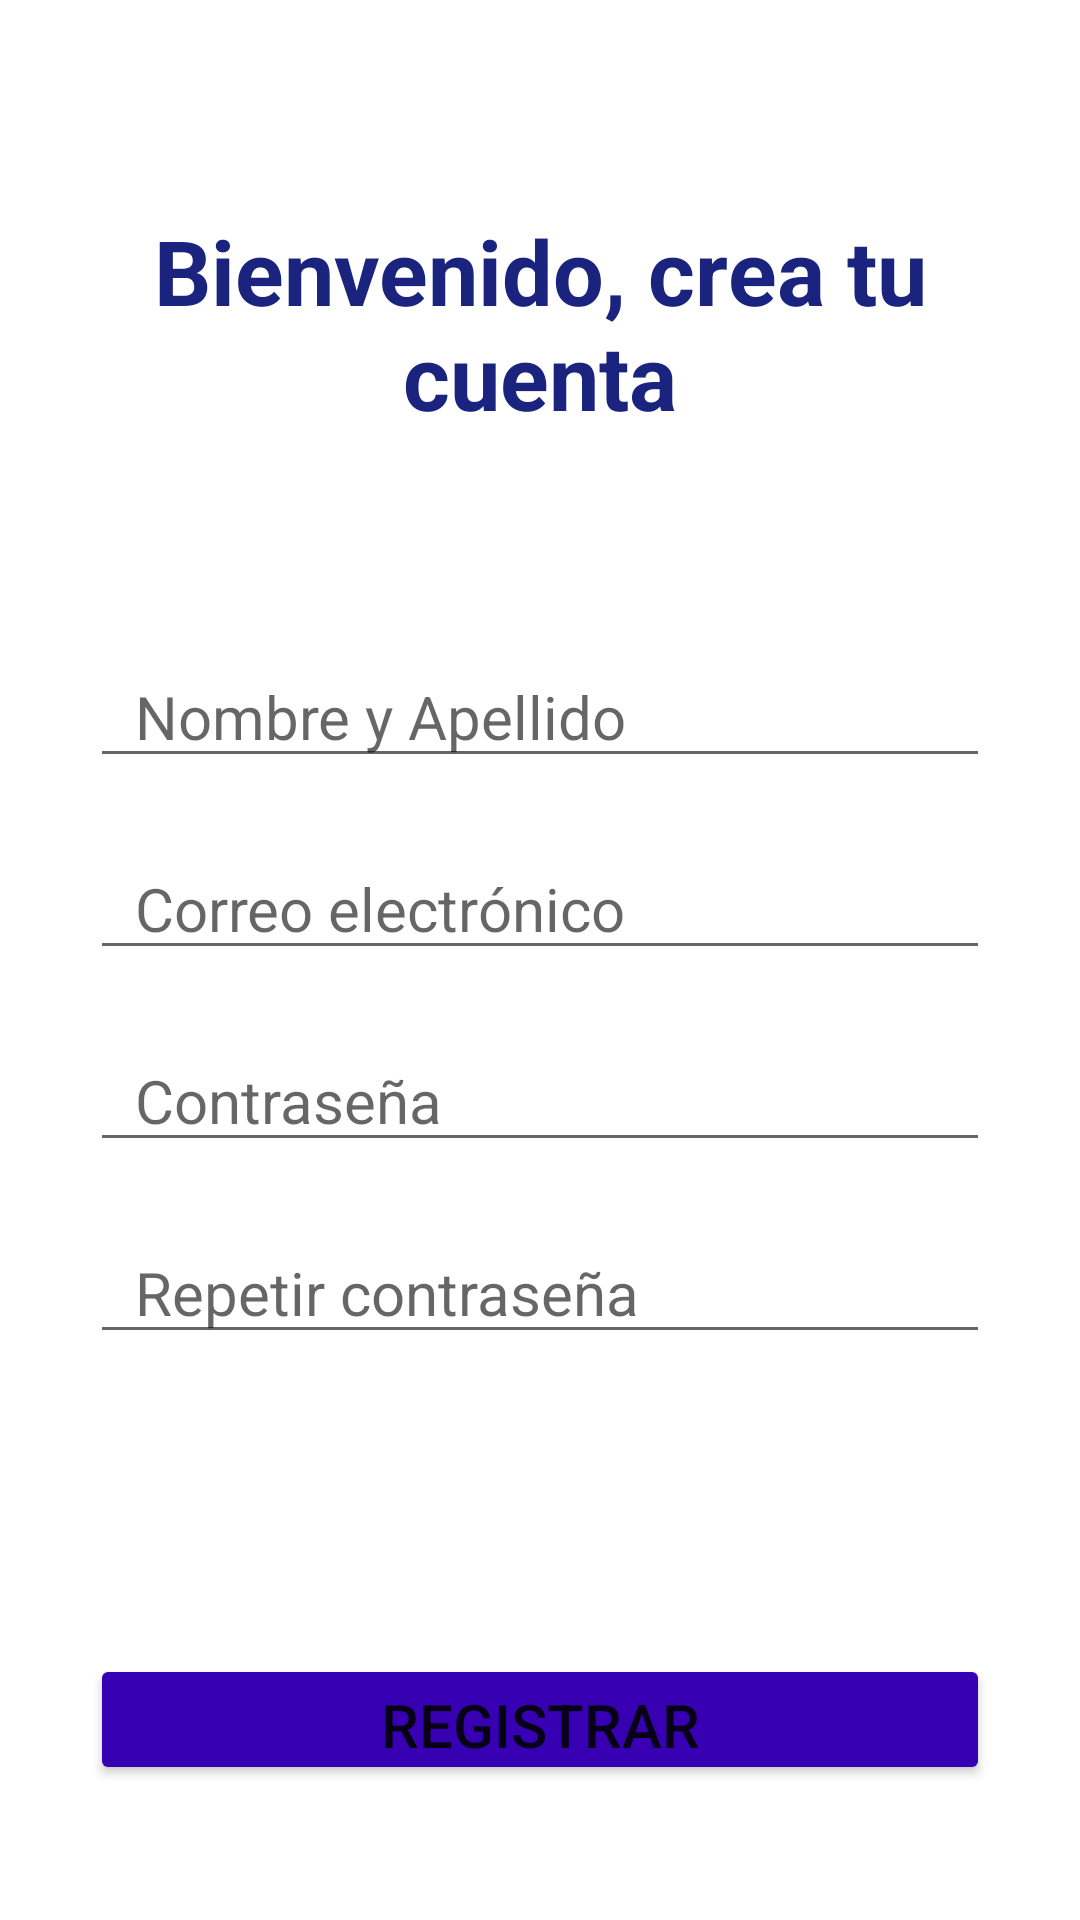

Reconstruct the res/layout file that produces this screen, plus the resources it refers to.
<!-- AndroidManifest.xml: application theme Theme.MyManagementProjectsApp -->
<!-- res/layout/activity_main.xml -->
<?xml version="1.0" encoding="utf-8"?>
<LinearLayout xmlns:android="http://schemas.android.com/apk/res/android"
    xmlns:app="http://schemas.android.com/apk/res-auto"
    xmlns:tools="http://schemas.android.com/tools"
    android:layout_width="match_parent"
    android:layout_height="match_parent"
    android:background="#f4f4f4"
    android:backgroundTint="@color/white"
    android:orientation="vertical"
    android:padding="30dp"
    android:textAlignment="center"
    tools:context=".MainActivity">

    <TextView
        android:id="@+id/textView3"
        android:layout_width="match_parent"
        android:layout_height="wrap_content"
        android:text="@string/titleMain"
        android:textAlignment="center"
        android:textColor="@color/loginButton"
        android:textSize="30sp"
        android:layout_marginTop="40dp"
        android:layout_marginBottom="70dp"
        android:textStyle="bold" />

    <EditText
        android:id="@+id/PersonName"
        android:layout_width="match_parent"
        android:layout_height="wrap_content"
        android:ems="10"
        android:hint="@string/userName"
        android:textSize="20dp"
        android:paddingLeft="15dp"
        android:layout_marginBottom="20dp"
        android:inputType="textPersonName" />

    <EditText
        android:id="@+id/EmailAddress"
        android:layout_width="match_parent"
        android:layout_height="wrap_content"
        android:ems="10"
        android:hint="@string/userEmail"
        android:textSize="20dp"
        android:paddingLeft="15dp"
        android:layout_marginBottom="20dp"
        android:inputType="textEmailAddress" />

    <EditText
        android:id="@+id/Password"
        android:layout_width="match_parent"
        android:layout_height="wrap_content"
        android:ems="10"
        android:hint="@string/userPassword"
        android:textSize="20dp"
        android:paddingLeft="15dp"
        android:layout_marginBottom="20dp"
        android:inputType="textPassword" />

    <EditText
        android:id="@+id/RePassword"
        android:layout_width="match_parent"
        android:layout_height="wrap_content"
        android:ems="10"
        android:hint="@string/userRePassword"
        android:textSize="20dp"
        android:paddingLeft="15dp"
        android:layout_marginBottom="100dp"
        android:inputType="textPassword" />

    <Button
        android:id="@+id/Registrarse"
        android:layout_width="match_parent"
        android:layout_height="wrap_content"
        android:layout_marginBottom="15dp"
        android:backgroundTint="@color/design_default_color_primary_dark"
        android:text="@string/registerButton"
        android:textSize="20dp"
        app:cornerRadius="50dp" />

    <Button
        android:id="@+id/Ingresar"
        android:layout_width="match_parent"
        android:layout_height="wrap_content"
        android:layout_marginBottom="20dp"
        android:backgroundTint="@color/design_default_color_surface"
        android:text="@string/loginAccount"
        android:textColor="@color/secondaryButton"
        android:textSize="20dp"
        app:cornerRadius="50dp" />


</LinearLayout>
<!-- resources referenced by this layout -->
<resources>
  <color name="loginButton">#1A237E</color>
  <color name="secondaryButton">#998489</color>
  <color name="white">#FFFFFFFF</color>
  <string name="loginAccount">Ya tengo cuenta</string>
  <string name="registerButton">"Registrar"</string>
  <string name="titleMain">Bienvenido, crea tu cuenta</string>
  <string name="userEmail">Correo electrónico</string>
  <string name="userName">Nombre y Apellido</string>
  <string name="userPassword">Contraseña</string>
  <string name="userRePassword">Repetir contraseña</string>
  <style name="Theme.MyManagementProjectsApp" parent="Theme.MaterialComponents.DayNight.DarkActionBar">
          
          <item name="colorPrimary">@color/purple_500</item>
          <item name="colorPrimaryVariant">@color/purple_700</item>
          <item name="colorOnPrimary">@color/white</item>
          
          <item name="colorSecondary">@color/teal_200</item>
          <item name="colorSecondaryVariant">@color/teal_700</item>
          <item name="colorOnSecondary">@color/black</item>
          
          <item name="android:statusBarColor" tools:targetApi="l">?attr/colorPrimaryVariant</item>
          
      </style>
  <color name="purple_500">#FF6200EE</color>
  <color name="purple_700">#FF3700B3</color>
  <color name="teal_200">#FF03DAC5</color>
  <color name="teal_700">#FF018786</color>
  <color name="black">#FF000000</color>
</resources>
